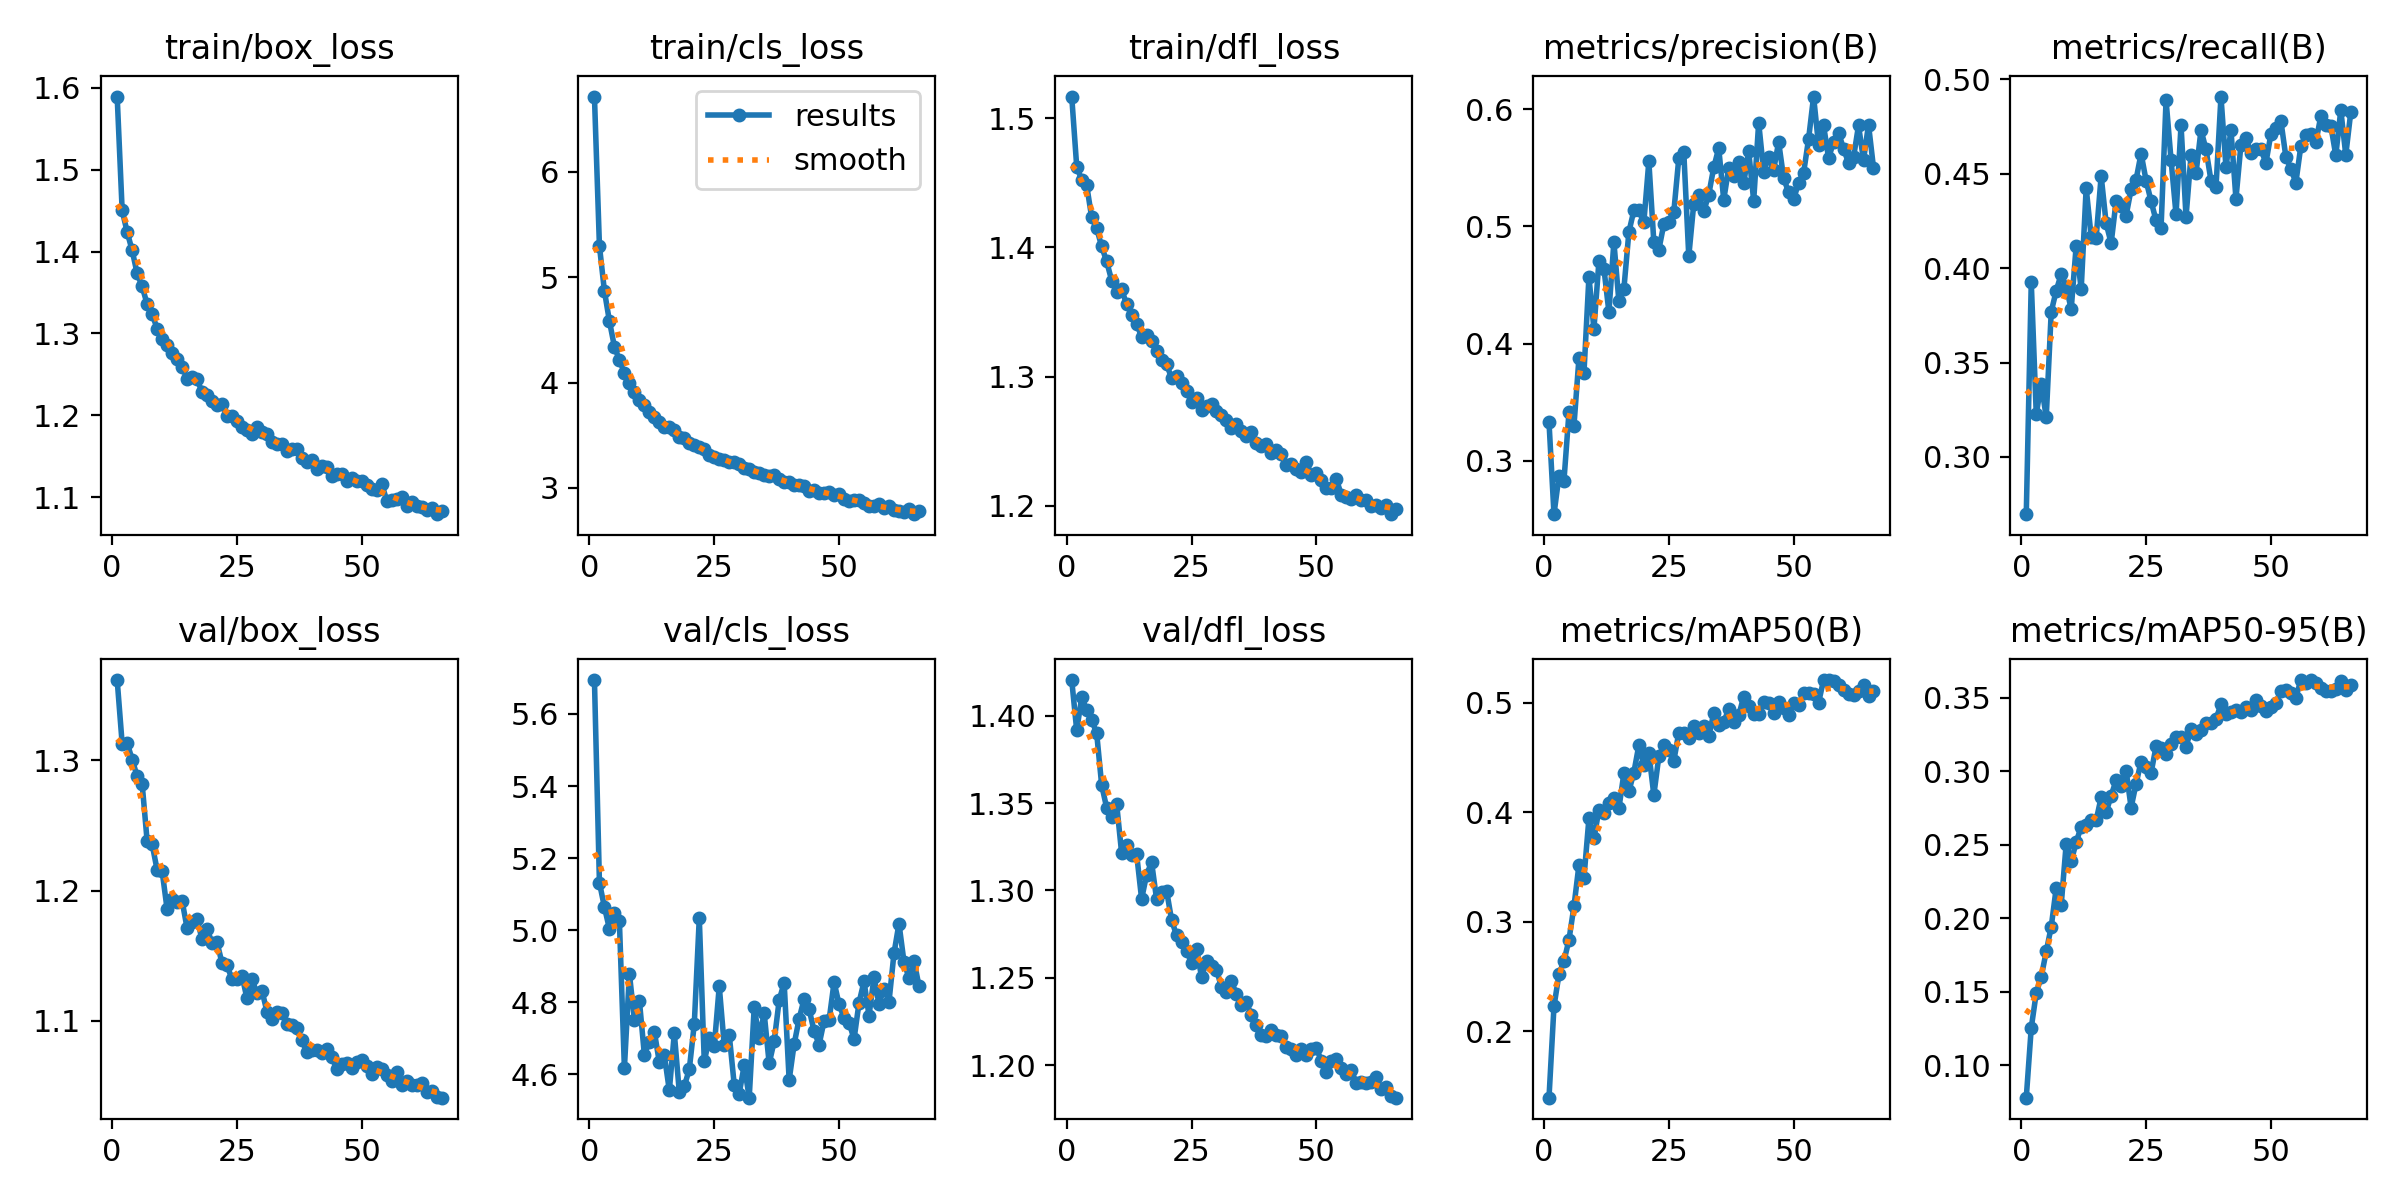

The table this chart was drawn from, first rows:
epoch, time, train/box_loss, train/cls_loss, train/dfl_loss, metrics/precision(B), metrics/recall(B), metrics/mAP50(B), metrics/mAP50-95(B), val/box_loss, val/cls_loss, val/dfl_loss, lr/pg0, lr/pg1, lr/pg2, lr/pg3, lr/pg4, lr/pg5, lr/pg6, lr/pg7
1, 172.9, 1.589, 6.714, 1.517, 0.3331, 0.2697, 0.1394, 0.07802, 1.361, 5.694, 1.42, 0.00999, 0.00333, 0.00999, 0.00333, 0.00999, 0.00333, 0.00999, 0.00333
2, 292.3, 1.45, 5.297, 1.463, 0.2545, 0.3925, 0.2228, 0.1256, 1.313, 5.132, 1.392, 0.01979, 0.006597, 0.01979, 0.006597, 0.01979, 0.006597, 0.01979, 0.006597
3, 399.6, 1.424, 4.868, 1.452, 0.2872, 0.3228, 0.252, 0.1493, 1.313, 5.064, 1.41, 0.0294, 0.009799, 0.0294, 0.009799, 0.0294, 0.009799, 0.0294, 0.009799
4, 502.1, 1.401, 4.583, 1.448, 0.2832, 0.3386, 0.2641, 0.1603, 1.3, 5.004, 1.403, 0.02911, 0.009703, 0.02911, 0.009703, 0.02911, 0.009703, 0.02911, 0.009703
5, 605.7, 1.373, 4.341, 1.423, 0.3413, 0.3211, 0.2835, 0.1775, 1.288, 5.048, 1.398, 0.02881, 0.009604, 0.02881, 0.009604, 0.02881, 0.009604, 0.02881, 0.009604
6, 707.9, 1.358, 4.212, 1.415, 0.33, 0.3769, 0.314, 0.1943, 1.282, 5.024, 1.39, 0.02851, 0.009505, 0.02851, 0.009505, 0.02851, 0.009505, 0.02851, 0.009505
7, 809.7, 1.336, 4.093, 1.401, 0.3875, 0.3881, 0.3518, 0.2208, 1.238, 4.618, 1.36, 0.02822, 0.009406, 0.02822, 0.009406, 0.02822, 0.009406, 0.02822, 0.009406
8, 913, 1.324, 3.998, 1.389, 0.3747, 0.3968, 0.34, 0.2092, 1.236, 4.88, 1.347, 0.02792, 0.009307, 0.02792, 0.009307, 0.02792, 0.009307, 0.02792, 0.009307
9, 1015, 1.306, 3.906, 1.374, 0.457, 0.3902, 0.3944, 0.2509, 1.216, 4.752, 1.342, 0.02762, 0.009208, 0.02762, 0.009208, 0.02762, 0.009208, 0.02762, 0.009208
10, 1118, 1.293, 3.831, 1.366, 0.4124, 0.3782, 0.3762, 0.2389, 1.215, 4.805, 1.349, 0.02733, 0.009109, 0.02733, 0.009109, 0.02733, 0.009109, 0.02733, 0.009109
11, 1221, 1.286, 3.788, 1.368, 0.4702, 0.4119, 0.4021, 0.2519, 1.186, 4.655, 1.321, 0.02703, 0.00901, 0.02703, 0.00901, 0.02703, 0.00901, 0.02703, 0.00901
12, 1323, 1.276, 3.723, 1.356, 0.464, 0.3888, 0.3993, 0.2624, 1.194, 4.691, 1.326, 0.02673, 0.008911, 0.02673, 0.008911, 0.02673, 0.008911, 0.02673, 0.008911
13, 1427, 1.269, 3.672, 1.348, 0.427, 0.4425, 0.4087, 0.2637, 1.191, 4.719, 1.32, 0.02644, 0.008812, 0.02644, 0.008812, 0.02644, 0.008812, 0.02644, 0.008812
14, 1530, 1.259, 3.625, 1.341, 0.4866, 0.4165, 0.4129, 0.267, 1.192, 4.633, 1.321, 0.02614, 0.008713, 0.02614, 0.008713, 0.02614, 0.008713, 0.02614, 0.008713
15, 1633, 1.245, 3.58, 1.331, 0.436, 0.4161, 0.4035, 0.2667, 1.171, 4.653, 1.295, 0.02584, 0.008614, 0.02584, 0.008614, 0.02584, 0.008614, 0.02584, 0.008614
16, 1736, 1.246, 3.576, 1.332, 0.4466, 0.4488, 0.4354, 0.2824, 1.176, 4.556, 1.309, 0.02555, 0.008515, 0.02555, 0.008515, 0.02555, 0.008515, 0.02555, 0.008515
17, 1839, 1.244, 3.548, 1.327, 0.4951, 0.4237, 0.4191, 0.2723, 1.178, 4.714, 1.316, 0.02525, 0.008416, 0.02525, 0.008416, 0.02525, 0.008416, 0.02525, 0.008416
18, 1941, 1.229, 3.484, 1.32, 0.5135, 0.4132, 0.4363, 0.2835, 1.163, 4.55, 1.295, 0.02495, 0.008317, 0.02495, 0.008317, 0.02495, 0.008317, 0.02495, 0.008317
19, 2045, 1.225, 3.474, 1.313, 0.5136, 0.4356, 0.4612, 0.294, 1.171, 4.567, 1.299, 0.02465, 0.008218, 0.02465, 0.008218, 0.02465, 0.008218, 0.02465, 0.008218
20, 2147, 1.218, 3.429, 1.31, 0.5035, 0.433, 0.4427, 0.2898, 1.16, 4.614, 1.3, 0.02436, 0.008119, 0.02436, 0.008119, 0.02436, 0.008119, 0.02436, 0.008119
21, 2249, 1.212, 3.405, 1.299, 0.5554, 0.4278, 0.4542, 0.3004, 1.16, 4.74, 1.283, 0.02406, 0.00802, 0.02406, 0.00802, 0.02406, 0.00802, 0.02406, 0.00802
22, 2351, 1.214, 3.391, 1.301, 0.4866, 0.4417, 0.4157, 0.2754, 1.144, 5.034, 1.274, 0.02376, 0.007921, 0.02376, 0.007921, 0.02376, 0.007921, 0.02376, 0.007921
23, 2451, 1.199, 3.365, 1.295, 0.4799, 0.4469, 0.4509, 0.2917, 1.143, 4.636, 1.27, 0.02347, 0.007822, 0.02347, 0.007822, 0.02347, 0.007822, 0.02347, 0.007822
24, 2555, 1.199, 3.316, 1.289, 0.5018, 0.4607, 0.4611, 0.3067, 1.132, 4.701, 1.265, 0.02317, 0.007723, 0.02317, 0.007723, 0.02317, 0.007723, 0.02317, 0.007723
25, 2660, 1.194, 3.289, 1.281, 0.5037, 0.4463, 0.457, 0.3031, 1.132, 4.678, 1.259, 0.02287, 0.007624, 0.02287, 0.007624, 0.02287, 0.007624, 0.02287, 0.007624
26, 2759, 1.186, 3.275, 1.284, 0.5122, 0.4354, 0.447, 0.2991, 1.135, 4.845, 1.267, 0.02258, 0.007525, 0.02258, 0.007525, 0.02258, 0.007525, 0.02258, 0.007525
27, 2861, 1.182, 3.261, 1.274, 0.5581, 0.4252, 0.4725, 0.317, 1.117, 4.68, 1.251, 0.02228, 0.007426, 0.02228, 0.007426, 0.02228, 0.007426, 0.02228, 0.007426
28, 2960, 1.177, 3.246, 1.277, 0.5632, 0.4213, 0.4722, 0.3161, 1.132, 4.71, 1.259, 0.02198, 0.007327, 0.02198, 0.007327, 0.02198, 0.007327, 0.02198, 0.007327
29, 3059, 1.186, 3.244, 1.279, 0.4744, 0.4889, 0.4675, 0.3117, 1.121, 4.571, 1.257, 0.02168, 0.007228, 0.02168, 0.007228, 0.02168, 0.007228, 0.02168, 0.007228
30, 3163, 1.18, 3.223, 1.273, 0.5194, 0.4573, 0.4783, 0.3185, 1.123, 4.547, 1.255, 0.02139, 0.007129, 0.02139, 0.007129, 0.02139, 0.007129, 0.02139, 0.007129
31, 3265, 1.178, 3.193, 1.27, 0.527, 0.4284, 0.4722, 0.3236, 1.107, 4.626, 1.245, 0.02109, 0.00703, 0.02109, 0.00703, 0.02109, 0.00703, 0.02109, 0.00703
32, 3364, 1.168, 3.182, 1.266, 0.5127, 0.4757, 0.4787, 0.3231, 1.101, 4.535, 1.242, 0.02079, 0.006931, 0.02079, 0.006931, 0.02079, 0.006931, 0.02079, 0.006931
33, 3468, 1.165, 3.147, 1.26, 0.5271, 0.4271, 0.4696, 0.3167, 1.107, 4.786, 1.248, 0.0205, 0.006832, 0.0205, 0.006832, 0.0205, 0.006832, 0.0205, 0.006832
34, 3570, 1.165, 3.142, 1.263, 0.5502, 0.4597, 0.4904, 0.3286, 1.106, 4.701, 1.241, 0.0202, 0.006733, 0.0202, 0.006733, 0.0202, 0.006733, 0.0202, 0.006733
35, 3673, 1.157, 3.119, 1.258, 0.5667, 0.4503, 0.48, 0.3252, 1.098, 4.769, 1.234, 0.0199, 0.006634, 0.0199, 0.006634, 0.0199, 0.006634, 0.0199, 0.006634
36, 3776, 1.159, 3.11, 1.254, 0.5226, 0.4731, 0.4823, 0.3279, 1.097, 4.63, 1.236, 0.01961, 0.006535, 0.01961, 0.006535, 0.01961, 0.006535, 0.01961, 0.006535
37, 3880, 1.16, 3.119, 1.257, 0.5497, 0.4629, 0.4941, 0.3332, 1.095, 4.692, 1.228, 0.01931, 0.006436, 0.01931, 0.006436, 0.01931, 0.006436, 0.01931, 0.006436
38, 3979, 1.149, 3.087, 1.249, 0.5427, 0.4463, 0.4824, 0.3328, 1.085, 4.806, 1.223, 0.01901, 0.006337, 0.01901, 0.006337, 0.01901, 0.006337, 0.01901, 0.006337
39, 4083, 1.143, 3.058, 1.246, 0.555, 0.4427, 0.4883, 0.3356, 1.076, 4.854, 1.217, 0.01871, 0.006238, 0.01871, 0.006238, 0.01871, 0.006238, 0.01871, 0.006238
40, 4188, 1.146, 3.055, 1.248, 0.5368, 0.4908, 0.5055, 0.3456, 1.078, 4.584, 1.217, 0.01842, 0.006139, 0.01842, 0.006139, 0.01842, 0.006139, 0.01842, 0.006139
41, 4292, 1.134, 3.027, 1.241, 0.564, 0.4535, 0.4966, 0.3389, 1.078, 4.684, 1.22, 0.01812, 0.00604, 0.01812, 0.00604, 0.01812, 0.00604, 0.01812, 0.00604
42, 4397, 1.138, 3.032, 1.243, 0.5219, 0.4731, 0.4899, 0.3402, 1.075, 4.754, 1.217, 0.01782, 0.005941, 0.01782, 0.005941, 0.01782, 0.005941, 0.01782, 0.005941
43, 4501, 1.137, 3.016, 1.24, 0.5885, 0.4367, 0.4895, 0.3416, 1.079, 4.81, 1.217, 0.01753, 0.005842, 0.01753, 0.005842, 0.01753, 0.005842, 0.01753, 0.005842
44, 4606, 1.126, 2.975, 1.231, 0.5466, 0.4654, 0.5007, 0.3407, 1.072, 4.781, 1.21, 0.01723, 0.005743, 0.01723, 0.005743, 0.01723, 0.005743, 0.01723, 0.005743
45, 4711, 1.128, 2.983, 1.232, 0.5589, 0.4689, 0.4996, 0.3441, 1.063, 4.72, 1.209, 0.01693, 0.005644, 0.01693, 0.005644, 0.01693, 0.005644, 0.01693, 0.005644
46, 4815, 1.129, 2.957, 1.229, 0.5483, 0.4609, 0.4908, 0.3421, 1.067, 4.683, 1.206, 0.01664, 0.005545, 0.01664, 0.005545, 0.01664, 0.005545, 0.01664, 0.005545
47, 4921, 1.12, 2.949, 1.226, 0.5719, 0.4628, 0.5009, 0.3485, 1.068, 4.749, 1.209, 0.01634, 0.005446, 0.01634, 0.005446, 0.01634, 0.005446, 0.01634, 0.005446
48, 5025, 1.124, 2.961, 1.234, 0.5412, 0.4631, 0.4955, 0.3443, 1.064, 4.75, 1.206, 0.01604, 0.005347, 0.01604, 0.005347, 0.01604, 0.005347, 0.01604, 0.005347
49, 5127, 1.12, 2.932, 1.224, 0.5289, 0.4556, 0.4884, 0.3412, 1.069, 4.856, 1.209, 0.01574, 0.005248, 0.01574, 0.005248, 0.01574, 0.005248, 0.01574, 0.005248
50, 5232, 1.12, 2.944, 1.226, 0.5231, 0.471, 0.4997, 0.3441, 1.07, 4.794, 1.21, 0.01545, 0.005149, 0.01545, 0.005149, 0.01545, 0.005149, 0.01545, 0.005149
51, 5333, 1.115, 2.897, 1.22, 0.5371, 0.4744, 0.4983, 0.3466, 1.066, 4.757, 1.202, 0.01515, 0.00505, 0.01515, 0.00505, 0.01515, 0.00505, 0.01515, 0.00505
52, 5432, 1.11, 2.875, 1.213, 0.5456, 0.478, 0.5086, 0.3546, 1.059, 4.744, 1.196, 0.01485, 0.004951, 0.01485, 0.004951, 0.01485, 0.004951, 0.01485, 0.004951
53, 5537, 1.109, 2.888, 1.214, 0.5746, 0.4589, 0.5087, 0.3551, 1.064, 4.698, 1.202, 0.01456, 0.004852, 0.01456, 0.004852, 0.01456, 0.004852, 0.01456, 0.004852
54, 5641, 1.116, 2.886, 1.221, 0.6107, 0.4526, 0.5081, 0.3535, 1.063, 4.799, 1.204, 0.01426, 0.004753, 0.01426, 0.004753, 0.01426, 0.004753, 0.01426, 0.004753
55, 5744, 1.096, 2.854, 1.208, 0.569, 0.4453, 0.5001, 0.3502, 1.058, 4.858, 1.198, 0.01396, 0.004654, 0.01396, 0.004654, 0.01396, 0.004654, 0.01396, 0.004654
56, 5848, 1.097, 2.824, 1.206, 0.586, 0.4647, 0.5207, 0.3622, 1.054, 4.763, 1.195, 0.01367, 0.004555, 0.01367, 0.004555, 0.01367, 0.004555, 0.01367, 0.004555
57, 5949, 1.098, 2.829, 1.205, 0.5582, 0.4702, 0.5204, 0.3603, 1.061, 4.87, 1.197, 0.01337, 0.004456, 0.01337, 0.004456, 0.01337, 0.004456, 0.01337, 0.004456
58, 6052, 1.1, 2.845, 1.208, 0.5718, 0.4712, 0.5196, 0.362, 1.051, 4.796, 1.19, 0.01307, 0.004357, 0.01307, 0.004357, 0.01307, 0.004357, 0.01307, 0.004357
59, 6156, 1.089, 2.807, 1.205, 0.5796, 0.4666, 0.5158, 0.3604, 1.054, 4.838, 1.191, 0.01277, 0.004258, 0.01277, 0.004258, 0.01277, 0.004258, 0.01277, 0.004258
60, 6261, 1.094, 2.824, 1.205, 0.5664, 0.4804, 0.5121, 0.3564, 1.051, 4.802, 1.19, 0.01248, 0.004159, 0.01248, 0.004159, 0.01248, 0.004159, 0.01248, 0.004159
... 6 more rows
